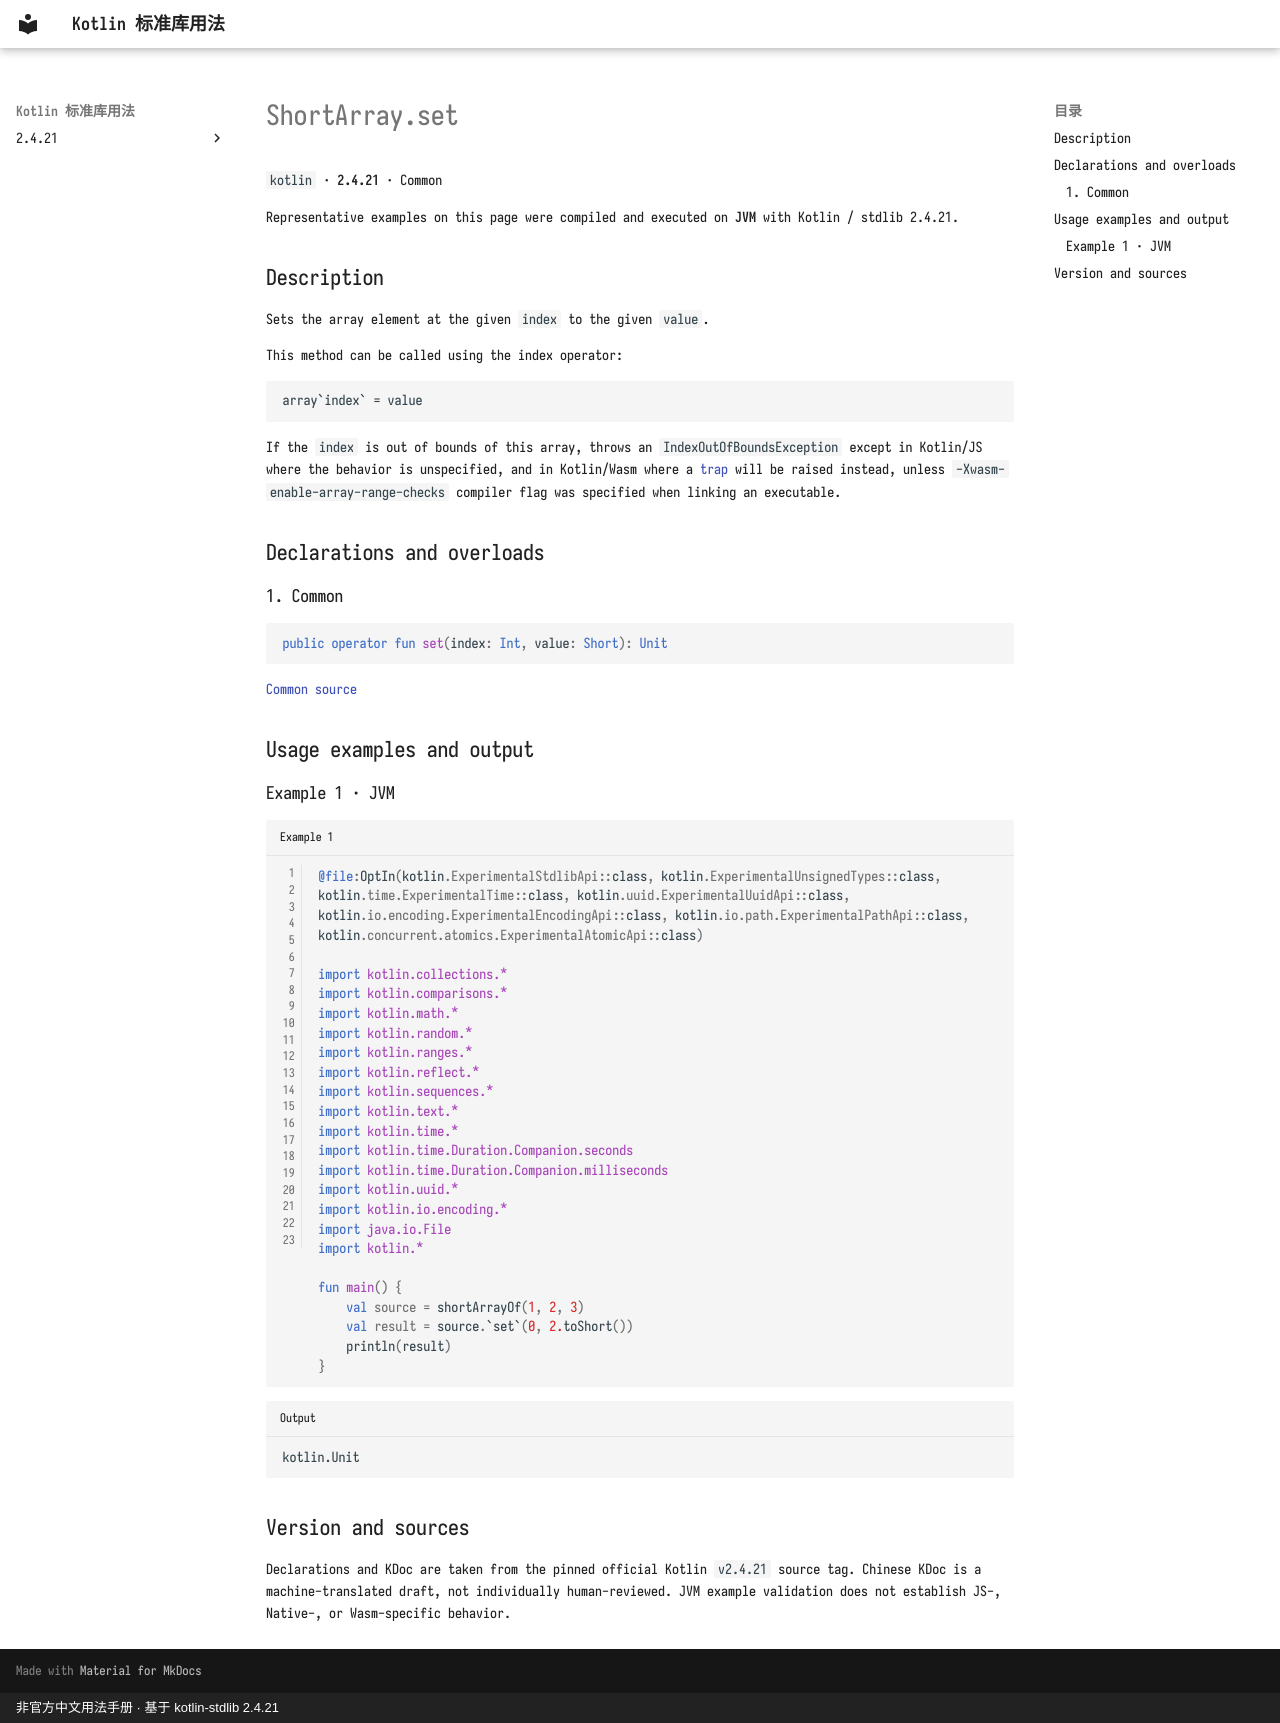

repository: oooooooko/kotlin-stdlib-docs · page: en/api/kotlin/shortarray-set--6f434736/index.html · generator: mkdocs · copyright: 非官方中文用法手册 · 基于 kotlin-stdlib 2.4.21

# ShortArray.set

`kotlin` · **2.4.21** · Common

Representative examples on this page were compiled and executed on **JVM** with Kotlin / stdlib 2.4.21.

## Description

Sets the array element at the given `index` to the given `value`.

This method can be called using the index operator:
```
array`index` = value
```

If the `index` is out of bounds of this array, throws an `IndexOutOfBoundsException` except in Kotlin/JS
where the behavior is unspecified, and in Kotlin/Wasm where a [trap](https://webassembly.github.io/spec/core/intro/overview.html#trap) will be raised instead,
unless `-Xwasm-enable-array-range-checks` compiler flag was specified when linking an executable.

## Declarations and overloads

### 1. Common

```kotlin
public operator fun set(index: Int, value: Short): Unit
```

[Common source](https://github.com/JetBrains/kotlin/blob/v2.4.21/libraries/stdlib/src/kotlin/Arrays.kt#L174)

## Usage examples and output

### Example 1 · JVM

```kotlin title="Example 1" linenums="1"
@file:OptIn(kotlin.ExperimentalStdlibApi::class, kotlin.ExperimentalUnsignedTypes::class, kotlin.time.ExperimentalTime::class, kotlin.uuid.ExperimentalUuidApi::class, kotlin.io.encoding.ExperimentalEncodingApi::class, kotlin.io.path.ExperimentalPathApi::class, kotlin.concurrent.atomics.ExperimentalAtomicApi::class)

import kotlin.collections.*
import kotlin.comparisons.*
import kotlin.math.*
import kotlin.random.*
import kotlin.ranges.*
import kotlin.reflect.*
import kotlin.sequences.*
import kotlin.text.*
import kotlin.time.*
import kotlin.time.Duration.Companion.seconds
import kotlin.time.Duration.Companion.milliseconds
import kotlin.uuid.*
import kotlin.io.encoding.*
import java.io.File
import kotlin.*

fun main() {
    val source = shortArrayOf(1, 2, 3)
    val result = source.`set`(0, 2.toShort())
    println(result)
}
```

```text title="Output"
kotlin.Unit
```

## Version and sources

Declarations and KDoc are taken from the pinned official Kotlin `v2.4.21` source tag. Chinese KDoc is a machine-translated draft, not individually human-reviewed. JVM example validation does not establish JS-, Native-, or Wasm-specific behavior.
